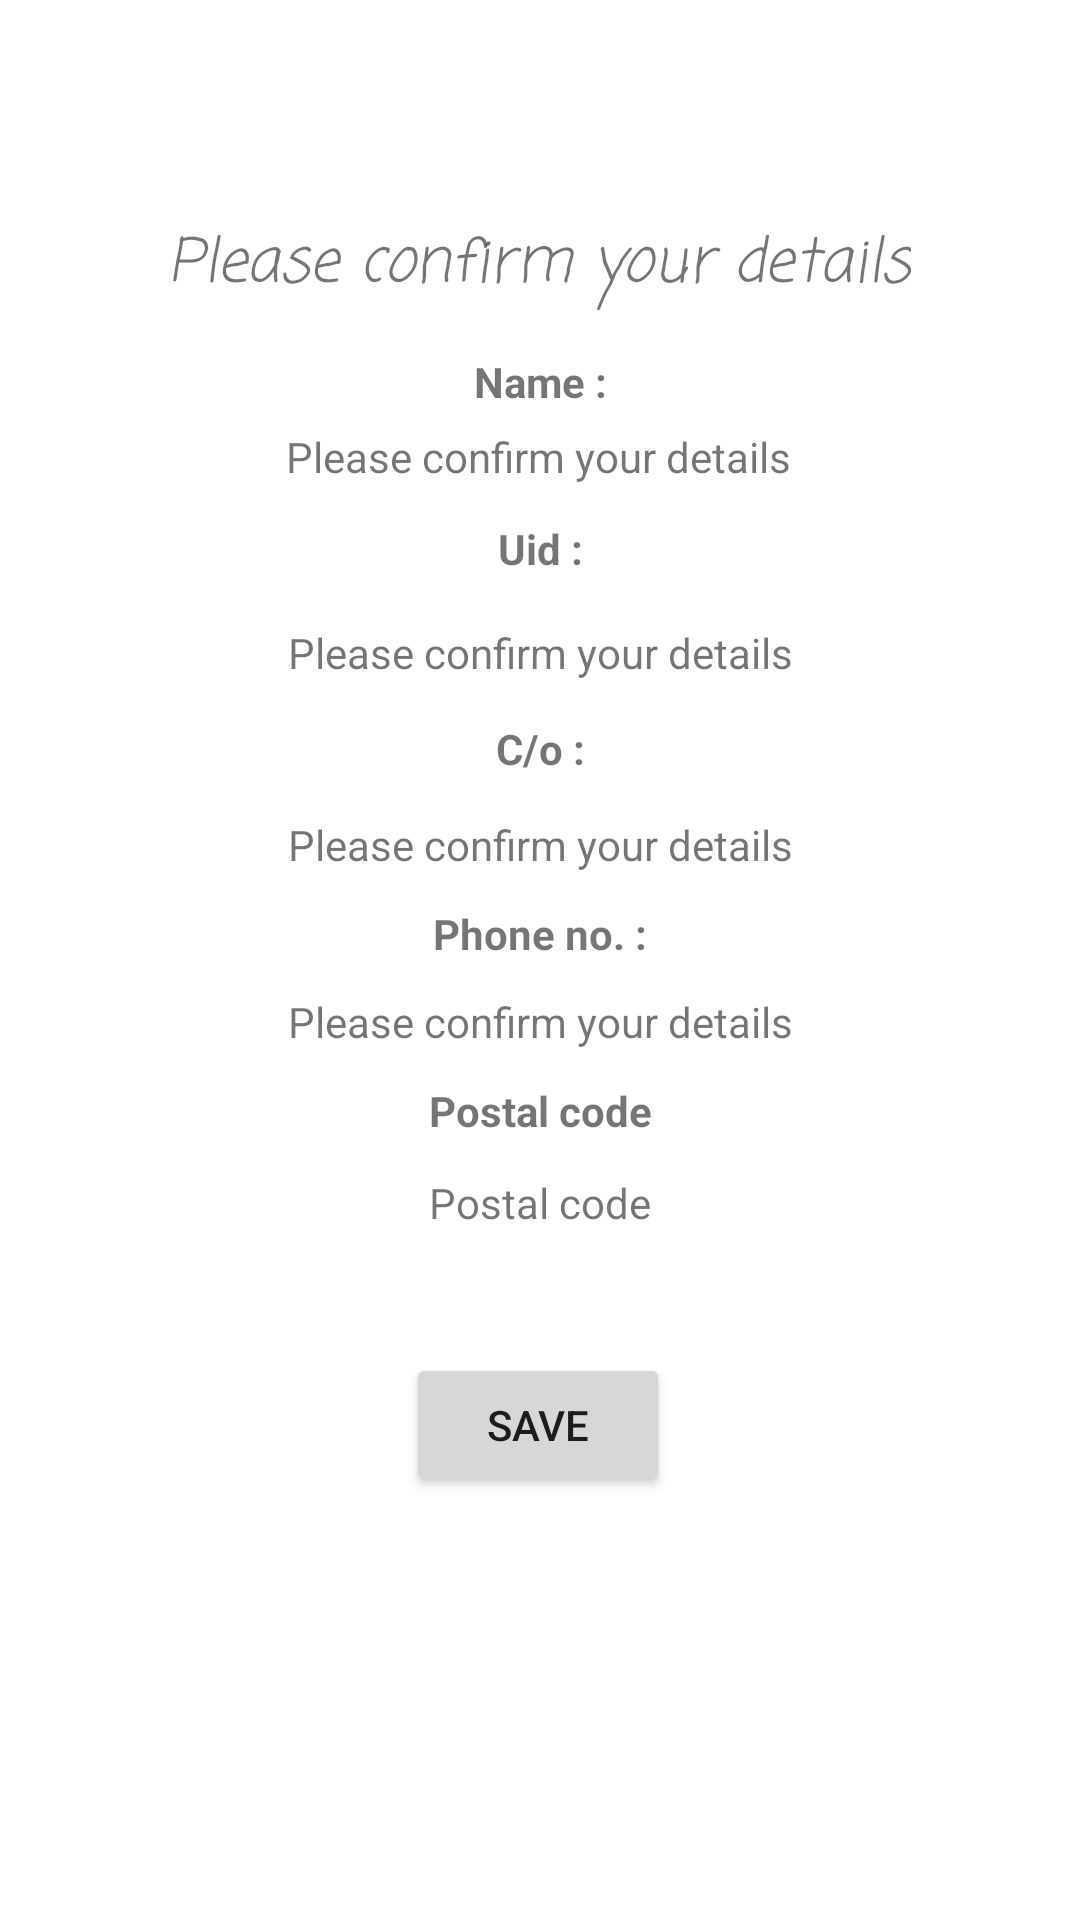

Android layout source for this screen:
<!-- AndroidManifest.xml: application theme Theme.AndroidRoadMap -->
<!-- res/layout/fragment_details_confirm.xml -->
<?xml version="1.0" encoding="utf-8"?>
<androidx.constraintlayout.widget.ConstraintLayout xmlns:android="http://schemas.android.com/apk/res/android"
    xmlns:app="http://schemas.android.com/apk/res-auto"
    xmlns:tools="http://schemas.android.com/tools"
    android:id="@+id/frameLayout4"
    android:layout_width="match_parent"
    android:layout_height="match_parent"
    tools:context=".DetailsConfirmFragment">

    <TextView
        android:id="@+id/textView4"
        android:layout_width="wrap_content"
        android:layout_height="wrap_content"
        android:fontFamily="casual"
        android:text="Please confirm your details"
        android:textSize="20dp"
        android:textStyle="italic"
        app:layout_constraintBottom_toBottomOf="parent"
        app:layout_constraintEnd_toEndOf="parent"
        app:layout_constraintHorizontal_bias="0.497"
        app:layout_constraintStart_toStartOf="parent"
        app:layout_constraintTop_toTopOf="parent"
        app:layout_constraintVertical_bias="0.12" />

    <TextView
        android:id="@+id/textView5"
        android:layout_width="wrap_content"
        android:layout_height="wrap_content"
        android:text="Name :"
        android:textStyle="bold"
        app:layout_constraintBottom_toTopOf="@+id/textView7"
        app:layout_constraintEnd_toEndOf="parent"
        app:layout_constraintHorizontal_bias="0.5"
        app:layout_constraintStart_toStartOf="parent"
        app:layout_constraintTop_toBottomOf="@+id/textView4"
        app:layout_constraintVertical_bias="0.275" />

    <TextView
        android:id="@+id/nameTextView"
        android:layout_width="wrap_content"
        android:layout_height="wrap_content"
        android:text="Please confirm your details"
        app:layout_constraintBottom_toBottomOf="parent"
        app:layout_constraintEnd_toEndOf="parent"
        app:layout_constraintHorizontal_bias="0.497"
        app:layout_constraintStart_toStartOf="parent"
        app:layout_constraintTop_toTopOf="parent"
        app:layout_constraintVertical_bias="0.23" />

    <TextView
        android:id="@+id/textView7"
        android:layout_width="wrap_content"
        android:layout_height="wrap_content"
        android:text="Uid :"
        android:textStyle="bold"
        app:layout_constraintBottom_toTopOf="@+id/UidTextView"
        app:layout_constraintEnd_toEndOf="parent"
        app:layout_constraintHorizontal_bias="0.5"
        app:layout_constraintStart_toStartOf="parent"
        app:layout_constraintTop_toBottomOf="@+id/nameTextView"
        app:layout_constraintVertical_bias="0.428" />

    <TextView
        android:id="@+id/UidTextView"
        android:layout_width="wrap_content"
        android:layout_height="wrap_content"
        android:text="Please confirm your details"
        app:layout_constraintBottom_toBottomOf="parent"
        app:layout_constraintEnd_toEndOf="parent"
        app:layout_constraintHorizontal_bias="0.5"
        app:layout_constraintStart_toStartOf="parent"
        app:layout_constraintTop_toTopOf="parent"
        app:layout_constraintVertical_bias="0.335" />

    <TextView
        android:id="@+id/textView11"
        android:layout_width="wrap_content"
        android:layout_height="wrap_content"
        android:text="C/o :"
        android:textStyle="bold"

        app:layout_constraintBottom_toTopOf="@+id/ParentNameTextView"
        app:layout_constraintEnd_toEndOf="parent"
        app:layout_constraintHorizontal_bias="0.5"
        app:layout_constraintStart_toStartOf="parent"
        app:layout_constraintTop_toBottomOf="@+id/UidTextView" />

    <TextView
        android:id="@+id/ParentNameTextView"
        android:layout_width="wrap_content"
        android:layout_height="wrap_content"
        android:text="Please confirm your details"
        app:layout_constraintBottom_toBottomOf="parent"
        app:layout_constraintEnd_toEndOf="parent"
        app:layout_constraintHorizontal_bias="0.5"
        app:layout_constraintStart_toStartOf="parent"
        app:layout_constraintTop_toTopOf="parent"
        app:layout_constraintVertical_bias="0.438" />

    <TextView
        android:id="@+id/textView16"
        android:layout_width="wrap_content"
        android:layout_height="wrap_content"
        android:text="Phone no. :"
        android:textStyle="bold"
        app:layout_constraintBottom_toTopOf="@+id/PhoneNumberTextView"
        app:layout_constraintEnd_toEndOf="parent"
        app:layout_constraintHorizontal_bias="0.5"
        app:layout_constraintStart_toStartOf="parent"
        app:layout_constraintTop_toBottomOf="@+id/ParentNameTextView" />

    <TextView
        android:id="@+id/PhoneNumberTextView"
        android:layout_width="wrap_content"
        android:layout_height="wrap_content"
        android:text="Please confirm your details"
        app:layout_constraintBottom_toBottomOf="parent"
        app:layout_constraintEnd_toEndOf="parent"
        app:layout_constraintHorizontal_bias="0.5"
        app:layout_constraintStart_toStartOf="parent"
        app:layout_constraintTop_toTopOf="parent"
        app:layout_constraintVertical_bias="0.533" />

    <TextView
        android:id="@+id/textView18"
        android:layout_width="wrap_content"
        android:layout_height="wrap_content"
        android:text="Postal code"
        android:textStyle="bold"
        app:layout_constraintBottom_toTopOf="@+id/PostalCodeTextView"
        app:layout_constraintEnd_toEndOf="parent"
        app:layout_constraintStart_toStartOf="parent"
        app:layout_constraintTop_toBottomOf="@+id/PhoneNumberTextView"
        app:layout_constraintVertical_bias="0.483" />

    <TextView
        android:id="@+id/PostalCodeTextView"
        android:layout_width="wrap_content"
        android:layout_height="wrap_content"
        android:text="Postal code"
        app:layout_constraintBottom_toBottomOf="parent"
        app:layout_constraintEnd_toEndOf="parent"
        app:layout_constraintHorizontal_bias="0.5"
        app:layout_constraintStart_toStartOf="parent"
        app:layout_constraintTop_toTopOf="parent"
        app:layout_constraintVertical_bias="0.63" />

    <Button
        android:id="@+id/saveButton"
        android:layout_width="wrap_content"
        android:layout_height="wrap_content"
        android:text="Save"
        app:layout_constraintBottom_toBottomOf="parent"
        app:layout_constraintEnd_toEndOf="parent"
        app:layout_constraintHorizontal_bias="0.498"
        app:layout_constraintStart_toStartOf="parent"
        app:layout_constraintTop_toTopOf="parent"
        app:layout_constraintVertical_bias="0.762" />

</androidx.constraintlayout.widget.ConstraintLayout>
<!-- resources referenced by this layout -->
<resources>
  <style name="Theme.AndroidRoadMap" parent="Theme.MaterialComponents.DayNight.DarkActionBar">
          
          <item name="colorPrimary">@color/orange</item>
          <item name="colorPrimaryVariant">@color/orange</item>
          <item name="colorOnPrimary">@color/white</item>
          
          <item name="colorSecondary">@color/teal_200</item>
          <item name="colorSecondaryVariant">@color/teal_700</item>
          <item name="colorOnSecondary">@color/black</item>
          
          <item name="android:statusBarColor" tools:targetApi="l">?attr/colorPrimaryVariant</item>
          
          <item name="colorOnBackground">@null</item>
      </style>
  <color name="orange">#FF3E00</color>
  <color name="white">#FFFFFFFF</color>
  <color name="teal_200">#FF03DAC5</color>
  <color name="teal_700">#FF018786</color>
  <color name="black">#FF000000</color>
</resources>
